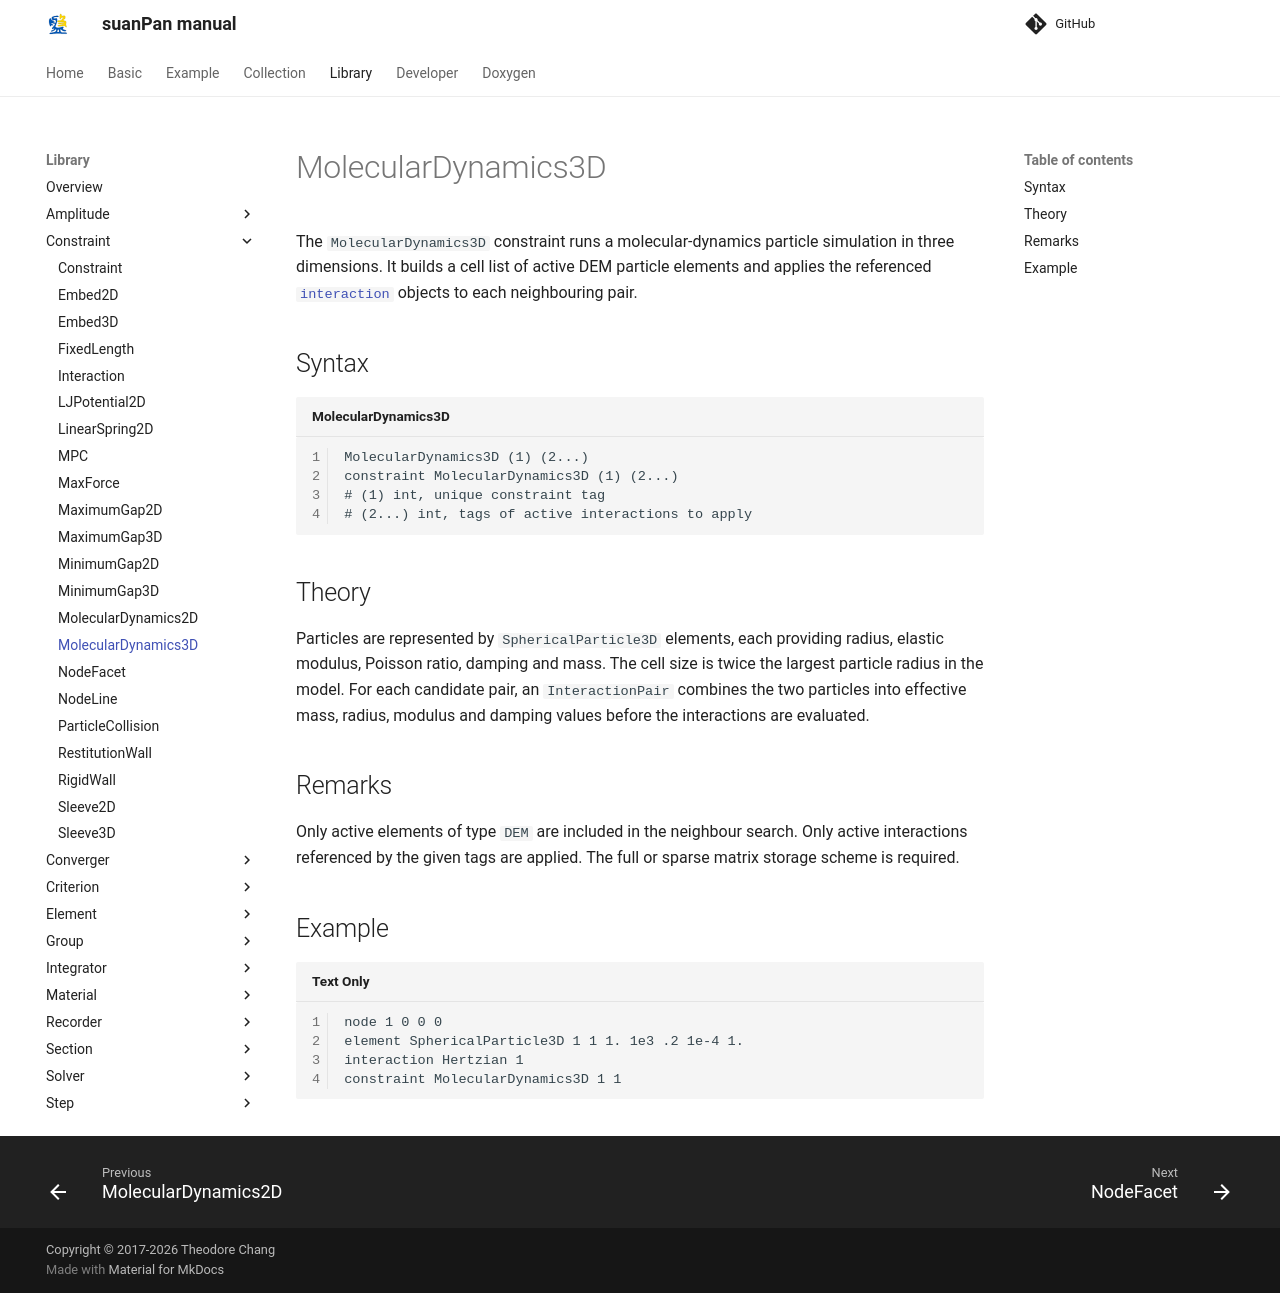

repository: TLCFEM/suanPan-manual · page: 4.4/Library/Constraint/MolecularDynamics3D/index.html · generator: mkdocs

# MolecularDynamics3D

The `MolecularDynamics3D` constraint runs a molecular-dynamics particle simulation in three dimensions.
It builds a cell list of active DEM particle elements and applies the referenced [`interaction`](Interaction.md) objects to each neighbouring pair.

## Syntax

```text title="MolecularDynamics3D"
MolecularDynamics3D (1) (2...)
constraint MolecularDynamics3D (1) (2...)
# (1) int, unique constraint tag
# (2...) int, tags of active interactions to apply
```

## Theory

Particles are represented by `SphericalParticle3D` elements, each providing radius, elastic modulus, Poisson ratio, damping and mass.
The cell size is twice the largest particle radius in the model.
For each candidate pair, an `InteractionPair` combines the two particles into effective mass, radius, modulus and damping values before the interactions are evaluated.

## Remarks

Only active elements of type `DEM` are included in the neighbour search.
Only active interactions referenced by the given tags are applied.
The full or sparse matrix storage scheme is required.

## Example

```text
node 1 0 0 0
element SphericalParticle3D 1 1 1. 1e3 .2 1e-4 1.
interaction Hertzian 1
constraint MolecularDynamics3D 1 1
```
